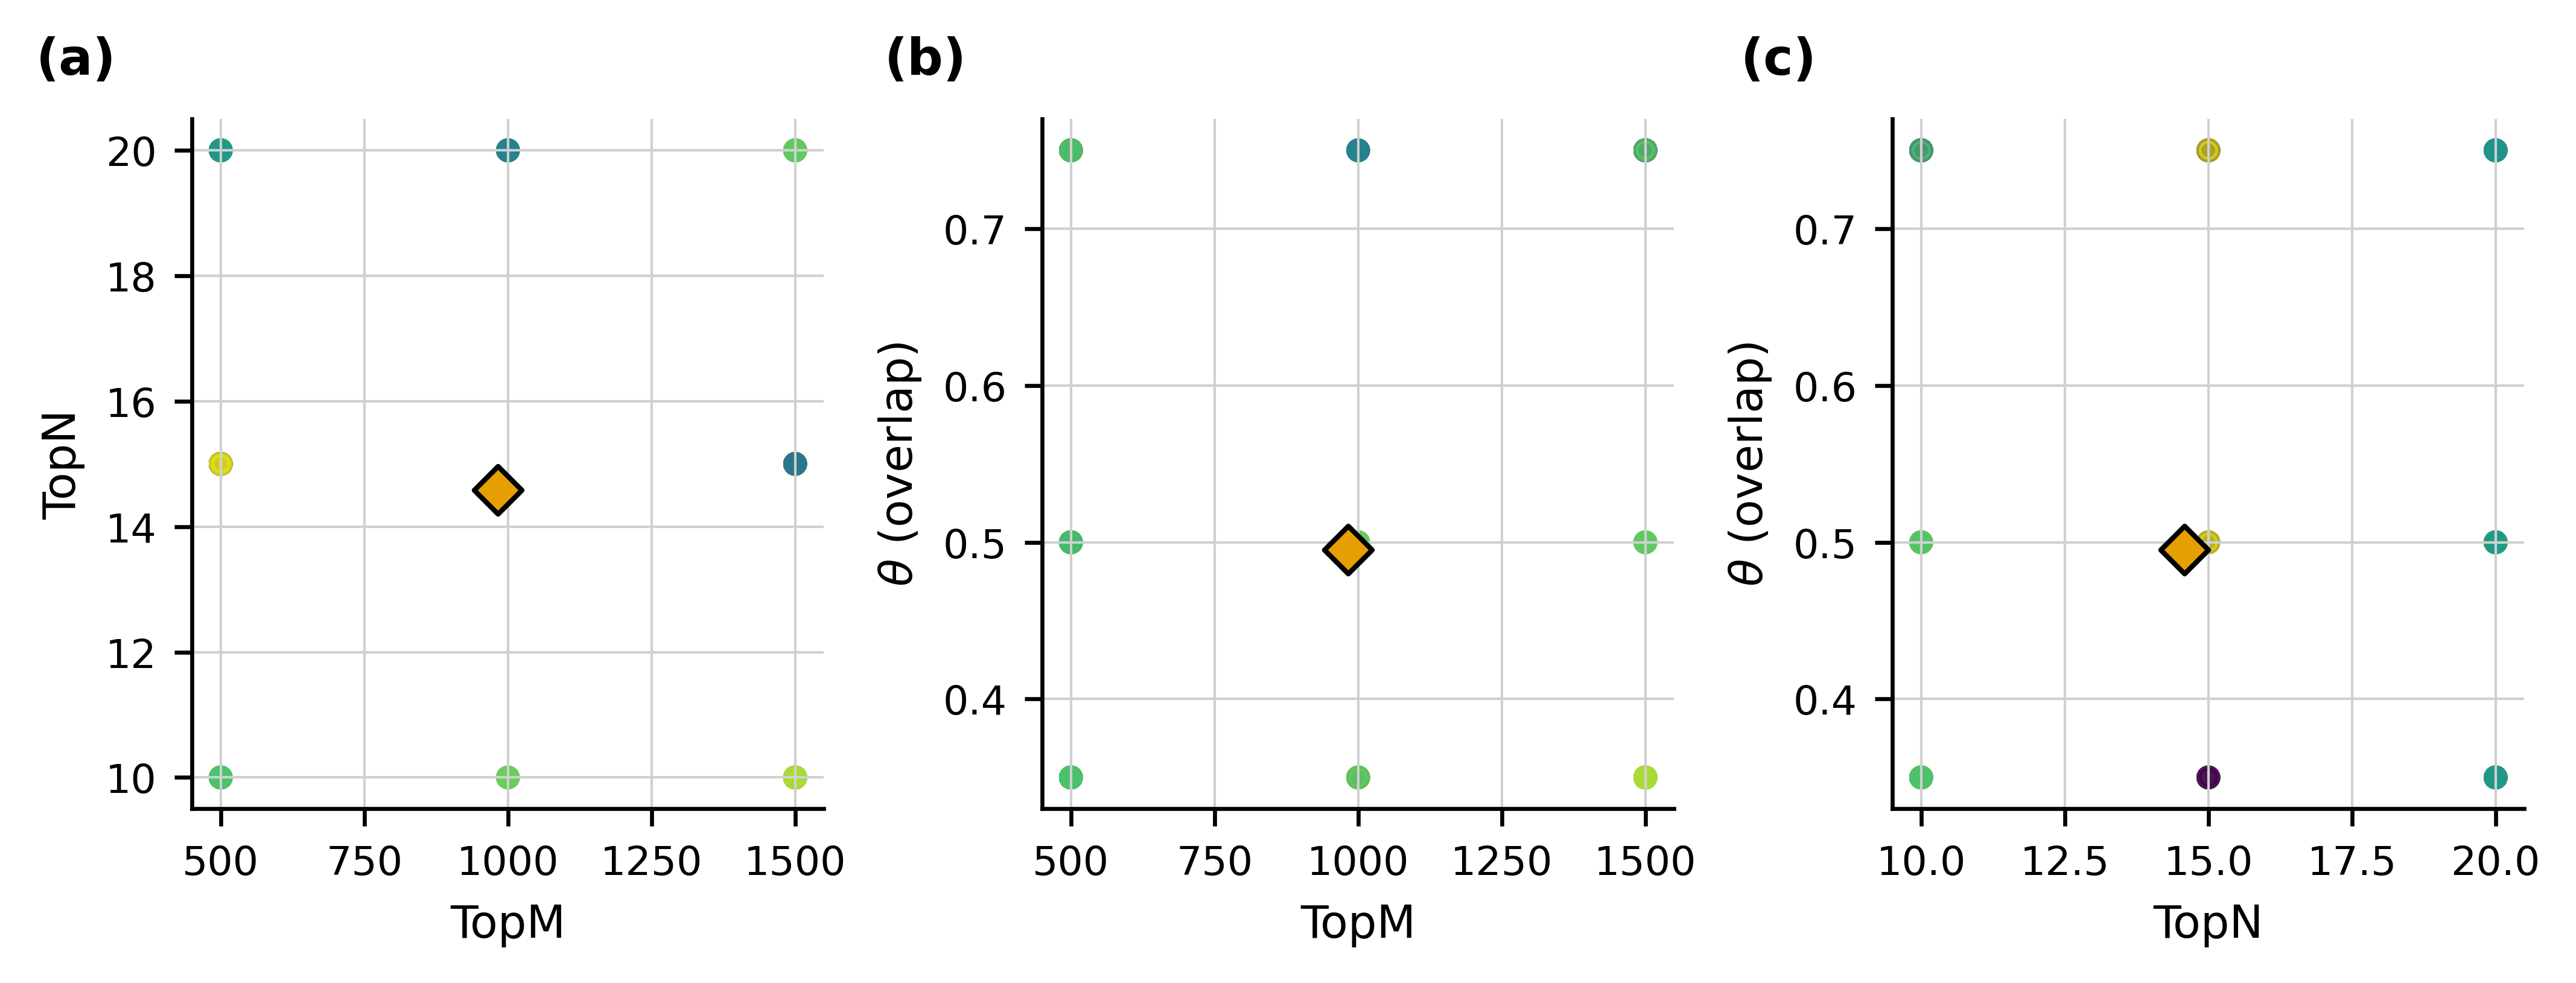

The table this chart was drawn from, first rows:
pair_x, pair_y, x, y, z, marker
TopM, TopN, 1500, 10, 1, top20
TopM, TopN, 1500, 10, 1, top20
TopM, TopN, 1500, 10, 1, top20
TopM, TopN, 1500, 10, 1, top20
TopM, TopN, 1500, 10, 1, top20
TopM, TopN, 1500, 10, 1, top20
TopM, TopN, 1500, 10, 1, top20
TopM, TopN, 1500, 10, 1, top20
TopM, TopN, 500, 20, 1, top20
TopM, TopN, 500, 20, 1, top20
TopM, TopN, 500, 20, 1, top20
TopM, TopN, 500, 20, 1, top20
TopM, TopN, 1500, 20, 1, top20
TopM, TopN, 1500, 20, 1, top20
TopM, TopN, 1500, 20, 1, top20
TopM, TopN, 1500, 20, 1, top20
TopM, TopN, 1500, 20, 1, top20
TopM, TopN, 1500, 20, 1, top20
TopM, TopN, 1500, 20, 1, top20
TopM, TopN, 1500, 15, 1, top20
TopM, TopN, 1500, 15, 1, top20
TopM, TopN, 1500, 15, 1, top20
TopM, TopN, 1500, 15, 1, top20
TopM, TopN, 500, 10, 1, top20
TopM, TopN, 500, 10, 1, top20
TopM, TopN, 500, 10, 1, top20
TopM, TopN, 500, 10, 1, top20
TopM, TopN, 500, 10, 1, top20
TopM, TopN, 500, 10, 1, top20
TopM, TopN, 500, 10, 1, top20
TopM, TopN, 500, 20, 1, top20
TopM, TopN, 500, 20, 1, top20
TopM, TopN, 500, 20, 1, top20
TopM, TopN, 500, 20, 1, top20
TopM, TopN, 1500, 20, 1, top20
TopM, TopN, 1500, 20, 1, top20
TopM, TopN, 1500, 20, 1, top20
TopM, TopN, 1500, 20, 1, top20
TopM, TopN, 1500, 20, 1, top20
TopM, TopN, 1500, 20, 1, top20
TopM, TopN, 1500, 20, 1, top20
TopM, TopN, 1000, 20, 1, top20
TopM, TopN, 1000, 20, 1, top20
TopM, TopN, 1000, 20, 1, top20
TopM, TopN, 1000, 20, 1, top20
TopM, TopN, 1000, 20, 1, top20
TopM, TopN, 1000, 20, 1, top20
TopM, TopN, 1000, 20, 1, top20
TopM, TopN, 1500, 10, 1, top20
TopM, TopN, 1500, 10, 1, top20
TopM, TopN, 1500, 10, 1, top20
TopM, TopN, 1500, 10, 1, top20
TopM, TopN, 1500, 10, 1, top20
TopM, TopN, 1500, 10, 1, top20
TopM, TopN, 1500, 10, 1, top20
TopM, TopN, 1500, 10, 1, top20
TopM, TopN, 1500, 10, 1, top20
TopM, TopN, 1500, 10, 1, top20
TopM, TopN, 1500, 10, 1, top20
TopM, TopN, 1500, 10, 1, top20
... 441 more rows
